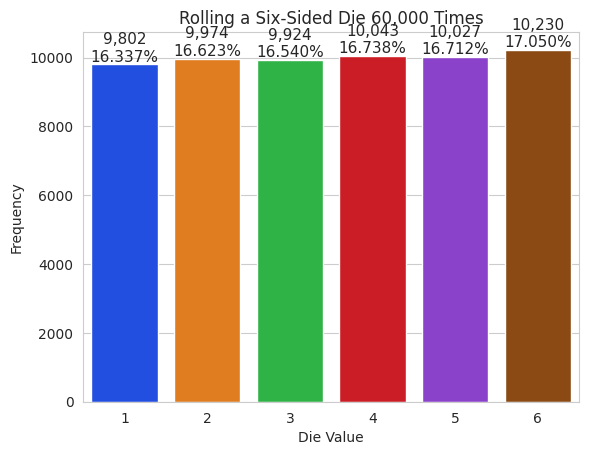

Write Python code to recreate this figure.
# coding: utf-8
import matplotlib.pyplot as plt
import numpy as np
import random
import seaborn as sns

rolls = [random.randrange(1, 7) for i in range(60000)]
values, freqs = np.unique(rolls, return_counts = True)

title = f'Rolling a Six-Sided Die {len(rolls):,} Times'
sns.set_style('whitegrid')
axes = sns.barplot(x=values, y=freqs, palette='bright')
axes.set_title(title)
axes.set(xlabel="Die Value", ylabel="Frequency")

for bar, fr in zip(axes.patches, freqs):
     text_x = bar.get_x() + bar.get_width() / 2.0
     text_y = bar.get_height()
     text = f'{fr:,}\n{fr / len(rolls):.3%}'
     axes.text(text_x, text_y, text, fontsize=11, ha='center', va='bottom')
     
